Run: headless pygame with SDL's dummy video driver; simulated clock (each Clock.tick advances the game by its frame time, no real sleeping); random seed 0; keys injected as events and as key.get_pressed() state; no mouse input.
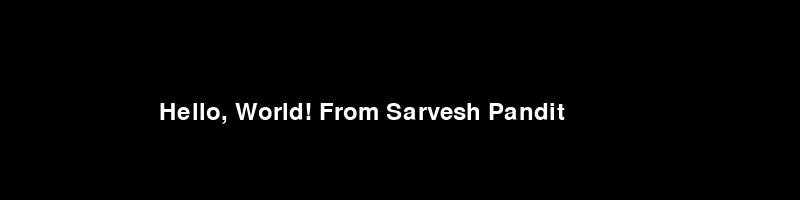
Frame 1 of 4 · flips 1–60 · no input
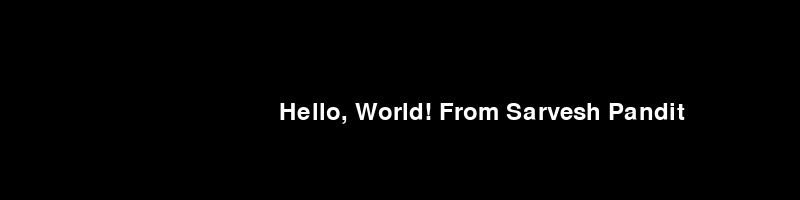
Frame 2 of 4 · flips 61–180 · tapped SPACE, RETURN · held RIGHT (→), D
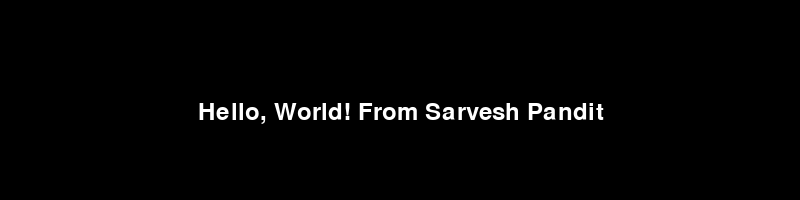
Frame 3 of 4 · flips 181–300 · held DOWN (↓), S
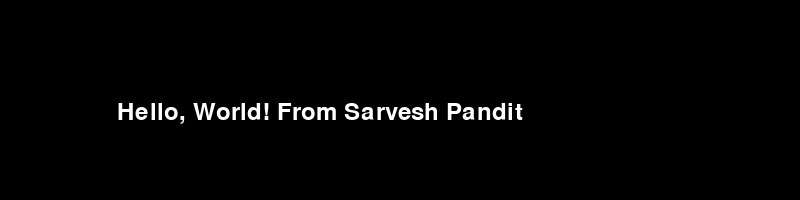
Frame 4 of 4 · flips 301–420 · held LEFT (←), A, UP (↑), W

The pygame program that drew these frames:

## LANGUAGE: Python
## ENV: Python
## AUTHOR: Sarvesh Pandit
## GITHUB: https://github.com/crystaxit 

import pygame
import sys

# Initialize Pygame
pygame.init()

# Set up the display
screen = pygame.display.set_mode((800, 200))
pygame.display.set_caption("Hello, World!")

# Define colors
BLACK = (0, 0, 0)
WHITE = (255, 255, 255)

# Load a font
font = pygame.font.Font(None, 36)

# Create a text surface
text = font.render("Hello, World! From Sarvesh Pandit", True, WHITE)

# Initial position of the text
text_x = 100
text_y = 100

# Main game loop
running = True
while running:
    for event in pygame.event.get():
        if event.type == pygame.QUIT:
            running = False

    # Clear the screen
    screen.fill(BLACK)

    # Display the text
    screen.blit(text, (text_x, text_y))

    # Update the display
    pygame.display.flip()

    # Move the text
    text_x += 1
    if text_x > 300:
        text_x = 100

    pygame.time.delay(10)  # Delay to control text speed

# Quit Pygame
pygame.quit()

# Exit the program
sys.exit()
